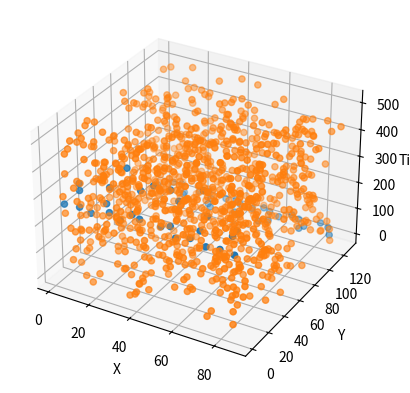

Generate this figure with matplotlib: (Note: this script raises an exception after producing the figure.)
# -*- coding: utf-8 -*-
"""
Realistic Data Simulator v1.0.1
[redacted]
Created on Thurs Jan 26 2023
"""
# N.B. This is the same function as V2, however the time axis is now defined in set 35ps blocks (time res of TORCH)
# The detector also has a standard deviation of 70ps on the time axis.
# It is noted that this generator produces sets of data with a differing number of pixels on the z axis.
# THIS PRODUCES A SET TIME DIMENSION

#%% - Dependencies
import numpy as np
import matplotlib.pyplot as plt
import random

resolution = 35E-12
std = 70E-12

#%% - Function
def realistic_data_generator(signal_points, noise_points, detector_pixel_dimensions=(88,128), hit_point=1.5, ideal=1, debug_image_generator=0):
    '''
    Inputs:
    signal_points = number of points the hit produces (average 30 for realistic photon), N.B. these may not be at critical angle to 60 is maximum number
    noise_points = number of noise points
    detector_pixel_dimensions = pixel dimensions of the detector, x,y in a tuple (88x128)
    time_resoloution = number of discrete points the time dimension is sampled in
    hit_point = The point on the detector the particle makes impact. May be able to make this 2D later (x,y)
    ideal = [default=1] XXXXXXXXXXXXXXXXXXXXX
    debug_image_generator = [default=0] set to 1 to plot the output of this simulator (for debugging purposes)
    
    Returns:
    x_pixel = list of signal x coordinates 
    x_noise = list of noise x coordinates  
    y_pixel = list of signal y coordinates  
    y_noise = list of noise y coordinates  
    z_pixel = list of signal z coordinates  
    z_noise = list of noise z coordinates  
    num_of_signal_points = True number of signal points in the output (as some photons will have left due to passing the critical angle and exiting the block). Could be used to measure error or for the loss function
    '''
    #Width of Quartz Block in meters (x dimension)
    Quartz_width = 0.4

    #Half Width of Quartz Block in meters (x dimension) - BEWARE THIS IS HALF WIDTH, TRUE WIDTH GOES FROM -reflect_x to reflect_x
    reflect_x = Quartz_width/2

    #Creates ideal linearly spaced x data #Uniform points to see the pattern
    min_num = -np.pi
    max_num = np.pi
    linear_x_points = np.linspace(min_num, max_num, signal_points)

    #Creates more realistic randomly spaced x data  #random numbers that are more accurate to data
    random_x_points = [random.uniform(-2 * np.pi, 2 * np.pi) for _ in range(signal_points)]

    #Ideal or random? 1 if want ideal or 0 if want random #Here can set to either random numbers or to linear_x_points depending on what you want
    if ideal == 1:
        x = linear_x_points
    elif ideal == 0:
        x = random_x_points

    #Takes x range (either uniform (ideal) or random) and creates the reflections
    x_reflect_points = []
    for i in x:
        while i < -reflect_x or i > reflect_x:
            if i < -reflect_x:
                i = -i - 2 * reflect_x
            elif i > reflect_x:
                i = -i + 2 * reflect_x
        x_reflect_points.append(i)              # this has been checked and works


    #Calulates corresponding y parabola points for each x
    y_points = []
    y_points = [np.cos(i) for i in x]

    # join these x reflected x and parabola y points into one list
    conjoined = list(zip(x_reflect_points, y_points))

    # critical angle quarts in radians
    q_crit = 40.49 * np.pi / 180

    # filter list to remove those that arent at critical angle ## FIRST LESS THAN AS COS(PI - Q_CRIT) IS -VE NUMBER 
    angle_filter = [i for i in conjoined if np.cos((np.pi/2) + q_crit) > i[1] or i[1] > np.cos((np.pi/2) - q_crit)] # filters out points less than critical angle

    # ADDING TIME AXIS

    # length of the quartz screen in m
    quartz_length = 1.6     

    # Speed of the cherenkov radiation in m, need to add n for quartz
    particle_speed = 3E8
    
    # max time particle could take. This allows us to set the max z axis for the noise to take.
    t_max = (((2*quartz_length) / np.cos((np.pi/2)-q_crit)) / particle_speed) + std * 20     # This last adds well in excess of std to make sure likelihood of points below is minimal
    # the resolution in the time axis is 35ps. then assign from there (this is probs better)

    time = []
    # for each of the allowed cherenkov particles
    for i in angle_filter:

        # if it moves straight towards the detector
        if i[1] > 0:
            # this is just time = dist / speed formula. dist / cos(angle) is true distance
            time.append((hit_point / i[1]) / particle_speed )

        # if it moves away from the detector and gets reflected back up
        elif i[1] < 0:
            # goes down and back up
            time.append(((2 * quartz_length - hit_point) / abs(i[1])) / particle_speed)

    # this is list of x at idx [0][0], y at [0][1] and z (time) at [1]
    final = list(zip(angle_filter, time))     # This is list of ((x,y), time) - dont ask me why, its annoying

    # create bins
    # x axis is between the reflectors, and the pixels of the x axis are the first dim of the input dim
    x_idxs = np.digitize([i[0][0] for i in final],np.linspace(-reflect_x, reflect_x, detector_pixel_dimensions[0])) #takes x points, then bins, returns indices

    y_idxs = np.digitize([i[0][1] for i in final],np.linspace(-1, 1, detector_pixel_dimensions[1]))

    # z needs std dev in time added. This is added after the pattern is set:
    z_idxs = [np.random.normal(i[1], std)//resolution for i in final] # i[1] add std to time then give z pixel with //resolution
    z_orig = [i[1]//resolution for i in final]          # This is here for z_pixel

    # the z indeces above can in rare cases have values below 0. This is added onto z_pixel to negate this
    # all of the above are 1 too few as they go from 0 to 87 index. We want 1 to 88 so.
    x_pixel = [i+1 for i in x_idxs]
    y_pixel = [i+1 for i in y_idxs]
    z_pixel = [i+1 - min(z_idxs) + min(z_orig) for i in z_idxs]

    # Changing position:


    #Generates the random noise points (tmax//resolution sets the max pixels in the z axis)
    x_noise = [random.randint(1, detector_pixel_dimensions[0]) for _ in range(noise_points)]
    y_noise = [random.randint(1, detector_pixel_dimensions[1]) for _ in range(noise_points)]
    z_noise = [random.randint(0, t_max//resolution) for _ in range(noise_points)]


    
    #Plots the figure if user requests debugging
    # N.B time dimensiton is in pixels. x 3E-12 to get time value.
    if debug_image_generator == 1:
        
        fig = plt.figure()
        ax = fig.add_subplot(projection='3d')

        ax.scatter(x_pixel, y_pixel, z_pixel)
        ax.scatter(x_noise, y_noise, z_noise)
        ax.set_xlabel('X')
        ax.set_ylabel('Y')
        ax.set_zlabel('Time')

        plt.show()

    #Determines number of signal points in the output, as some photons will have left due to passing the critical angle and exiting the block
    num_of_signal_points = int(np.shape(x_pixel)[0])
    
    #Outputs to return to main dataset generator script
    return(x_pixel, x_noise, y_pixel, y_noise, z_pixel, z_noise, num_of_signal_points)

#%% - Testing Driver
#Uncomment line below for testing, make sure to comment out when done to stop it creating plots when dataset generator is running
a = realistic_data_generator(signal_points=100, noise_points=1000, detector_pixel_dimensions=(88,128), hit_point=0.3, ideal=1, debug_image_generator=1)
print(np.shape(a))